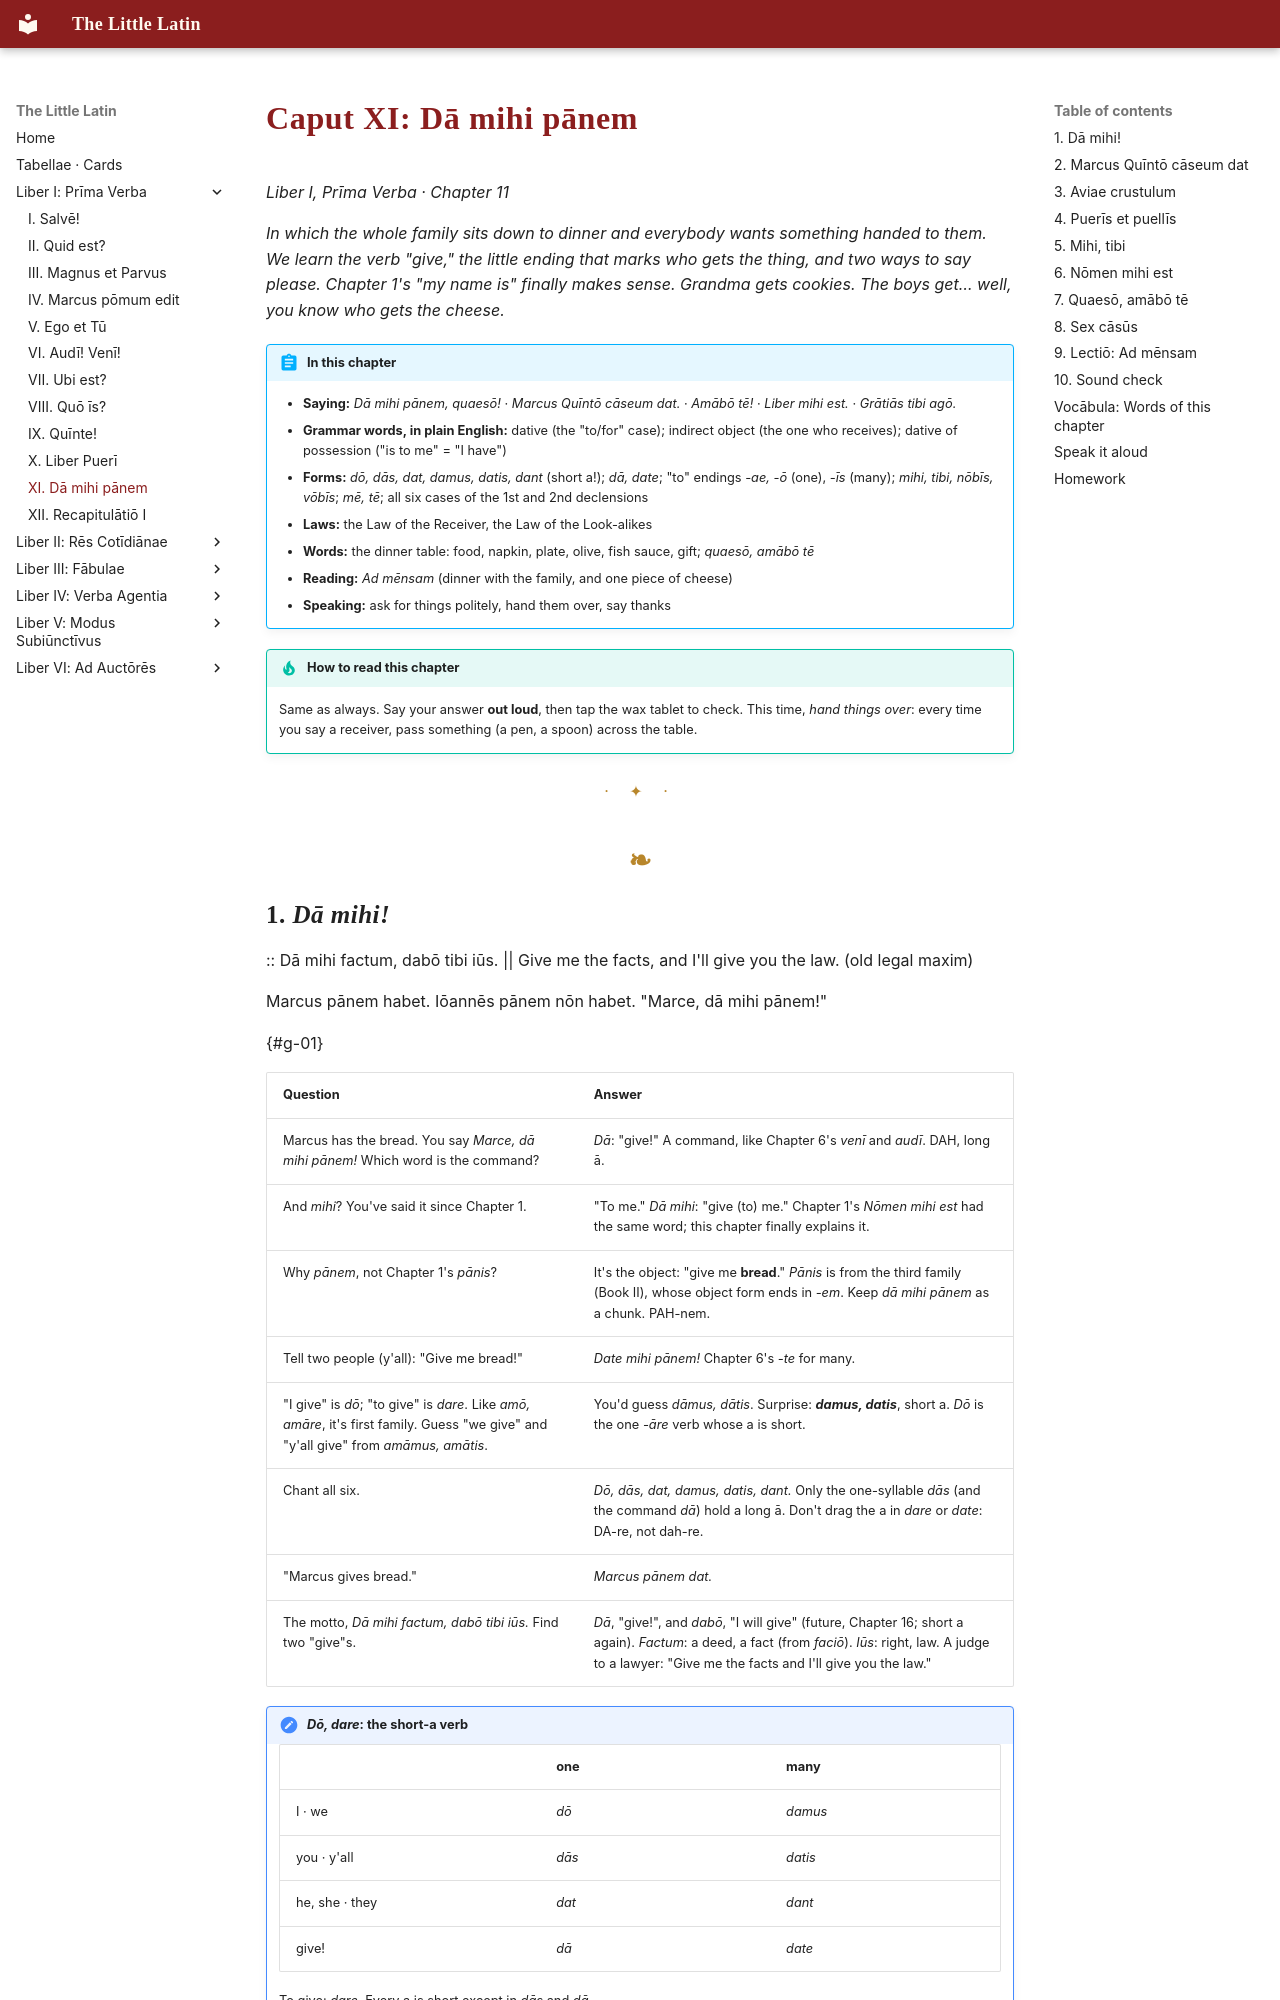

repository: watmin/the-little-latin · page: liber-i/11-da-mihi-panem/index.html · generator: mkdocs

# Caput XI: Dā mihi pānem

*Liber I, Prīma Verba · Chapter 11*

*In which the whole family sits down to dinner and everybody wants something handed to them. We learn the verb "give," the little ending that marks who gets the thing, and two ways to say please. Chapter 1's "my name is" finally makes sense. Grandma gets cookies. The boys get… well, you know who gets the cheese.*

!!! abstract "In this chapter"
    - **Saying:** *Dā mihi pānem, quaesō!* · *Marcus Quīntō cāseum dat.* · *Amābō tē!* · *Liber mihi est.* · *Grātiās tibi agō.*
    - **Grammar words, in plain English:** dative (the "to/for" case); indirect object (the one who receives); dative of possession ("is to me" = "I have")
    - **Forms:** *dō, dās, dat, damus, datis, dant* (short a!); *dā, date*; "to" endings *-ae, -ō* (one), *-īs* (many); *mihi, tibi, nōbīs, vōbīs*; *mē, tē*; all six cases of the 1st and 2nd declensions
    - **Laws:** the Law of the Receiver, the Law of the Look-alikes
    - **Words:** the dinner table: food, napkin, plate, olive, fish sauce, gift; *quaesō, amābō tē*
    - **Reading:** *Ad mēnsam* (dinner with the family, and one piece of cheese)
    - **Speaking:** ask for things politely, hand them over, say thanks

!!! tip "How to read this chapter"
    Same as always. Say your answer **out loud**, then tap the wax tablet to check. This time, *hand things over*: every time you say a receiver, pass something (a pen, a spoon) across the table.

---
